The GitHub repository WhoisKshitij/papaya-disease-detection contains a labelled image folder "data" with 2 categories: diseased, healthy. Examples follow, each with its label.

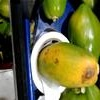
Label: diseased

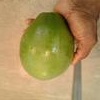
Label: healthy

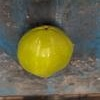
Label: healthy

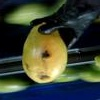
Label: diseased

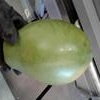
Label: healthy

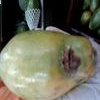
Label: diseased
